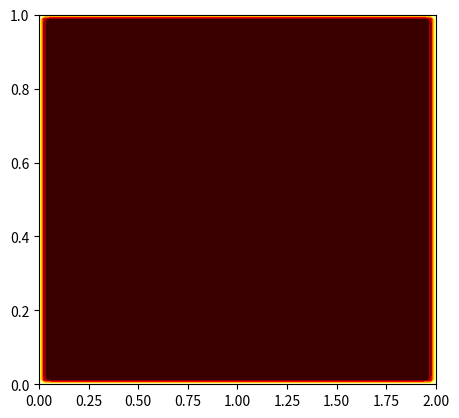

Reproduce this figure in Python. (Note: this script raises an exception after producing the figure.)
import matplotlib.pyplot as plt
import numpy as np
from scipy.sparse import diags
from scipy.sparse.linalg import spsolve

"""
Heat equation subjected to the following

If using the explicit method check stability condition for explicit method 
(Courant–Friedrichs–Lewy condition)

The Crank Nicolson approximate solutions can still contain spurious oscillations 
if the ratio of (time step Δt * thermal diffusivity) over the square of space step 
Δx^2 is larger than 1/2

Dirichlet Boundary Conditions:
u[t, 0] = 0 = u[t, length]

Neumann Boundary Conditons:
dT/dt[t, 0] = 0 = dT/dt[t, length]
"""


class HeatEqnBase:
    def __init__(self, k, rho, c_p, N, dt, t, length, T_i):
        if isinstance(length, (float, int)):
            self.DIM = 1
            self.LENGTH = [length]
        elif hasattr(length, "__iter__"):
            self.DIM = len(length)
            self.LENGTH = length

        self.NUM_PT = N
        self.TIME_STEP = dt
        self.TIME = t
        self.ALPHA = k / (rho * c_p)
        self.b = T_i
        self.A = None
        self.Ac = None
        self.LIMIT_Y = np.max(T_i)
        self.GRID = None
        self.time = 0
        self.fig, self.ax = plt.subplots()

    def construct_grid(self):
        raise NotImplementedError("This method should be implemented in child classes.")

    def build_matrix(self):
        raise NotImplementedError("This method should be implemented in child classes.")

    def solve(self):
        raise NotImplementedError("This method should be implemented in child classes.")

    def update_plot(self, time):
        raise NotImplementedError("This method should be implemented in child classes.")


class HeatEqn1D(HeatEqnBase):
    def __init__(self, k, rho, c_p, N, dt, t, length, T_i):
        super().__init__(k, rho, c_p, N, dt, t, length, T_i)
        self.SPACE_STEP_X_1 = self.LENGTH[0] / (self.NUM_PT - 1)

    def construct_grid(self):
        grid_range = np.linspace(0, self.LENGTH[0], self.NUM_PT)
        self.GRID = grid_range

        return grid_range

    def build_matrix(self):
        coeffs = (self.ALPHA * self.TIME_STEP) / np.square(self.SPACE_STEP_X_1)
        grid_size = np.power(self.NUM_PT, self.DIM)
        offsets = [0, -1, 1]

        def general_matrix(main_diagonal, off_diagonal):
            # Initialize main diagonal and set values based on main_diagonal parameter
            diag = np.ones(grid_size)
            diag[1:self.NUM_PT - 1] *= main_diagonal

            # Initialize off-diagonal values
            off_diag = np.ones(grid_size - 2) * off_diagonal

            return [diag, np.append(off_diag, 0), np.append(0, off_diag)]

        self.A = diags(general_matrix((1 + coeffs), (-coeffs / 2)), offsets=offsets, format='csc')
        self.Ac = diags(general_matrix((1 - coeffs), (coeffs / 2)), offsets=offsets, format='csc')

    def solve(self):
        plt.ion()
        self.construct_grid()  # Ensure grid is initialized
        self.build_matrix()

        while self.time < self.TIME:
            rhs = self.Ac.dot(self.b)
            T_new = spsolve(self.A, rhs)
            self.b = T_new

            self.update_plot(self.time)
            plt.pause(0.1)

            self.time += self.TIME_STEP

    def update_plot(self, time):
        """Updates the plot with the current temperature profile and time."""
        self.ax.clear()
        self.ax.plot(self.GRID, self.b, label=f"t={time:.2f}")
        self.ax.set_xlabel("Position")
        self.ax.set_ylabel("Temperature")
        self.ax.set_ylim(0, self.LIMIT_Y)  # Set y-axis limits
        self.ax.legend()
        plt.draw()


class HeatEqn2D(HeatEqnBase):
    def __init__(self, k, rho, c_p, N, dt, t, length, T_i):
        super().__init__(k, rho, c_p, N, dt, t, length, T_i)
        self.SPACE_STEP_X_1 = self.LENGTH[0] / (self.NUM_PT - 1)
        self.SPACE_STEP_X_2 = self.LENGTH[1] / (self.NUM_PT - 1)
        self.colorbar = None

    def construct_grid(self):
        x = np.linspace(0, self.LENGTH[0], self.NUM_PT)
        y = np.linspace(0, self.LENGTH[1], self.NUM_PT)
        self.GRID = np.meshgrid(x, y, indexing='ij')
        return self.GRID

    def build_matrix(self):
        coeffs = (self.ALPHA * self.TIME_STEP) * \
                 np.array([1 / np.square(self.SPACE_STEP_X_1),
                           1 / np.square(self.SPACE_STEP_X_2)])

        grid_size = np.power(self.NUM_PT, self.DIM)
        offsets = [0, -1, 1, -self.NUM_PT, self.NUM_PT]

        def general_matrix(main_diagonal, off_diagonal_x, off_diagonal_y, NUM_PT):
            diag = np.ones(grid_size)
            off_diag_1 = np.zeros(grid_size)
            off_diag_2 = np.zeros(grid_size)

            non_boundary_indices = np.where(
                (np.arange(grid_size) % NUM_PT != 0) &  # Not on left boundary
                ((np.arange(grid_size) + 1) % NUM_PT != 0) &  # Not on right boundary
                (np.arange(grid_size) >= NUM_PT) &  # Not in top boundary row
                (np.arange(grid_size) < grid_size - NUM_PT)  # Not in bottom boundary row
            )

            diag[non_boundary_indices] *= main_diagonal
            off_diag_1[non_boundary_indices] = off_diagonal_x
            off_diag_2[non_boundary_indices] = off_diagonal_y

            return [diag, off_diag_1[1:], off_diag_1[:-1],
                    off_diag_2[self.NUM_PT:], off_diag_2[:(-self.NUM_PT)]]

        self.A = diags(general_matrix((1 + 2 * (coeffs[0] + coeffs[1])),
                                      (-coeffs[0]), -coeffs[1], self.NUM_PT),
                       offsets=offsets, format='csc')
        self.Ac = diags(general_matrix((1 - 2 * (coeffs[0] + coeffs[1])),
                                       (coeffs[0]), coeffs[1], self.NUM_PT),
                        offsets=offsets, format='csc')

    def solve(self):
        plt.ion()
        self.construct_grid()  # Ensure grid is initialized
        self.build_matrix()

        mat_shape = np.shape(self.b)
        while self.time < self.TIME:
            rhs = self.Ac.dot(self.b.flatten())
            T_new = spsolve(self.A, rhs)
            self.b = T_new.reshape(mat_shape)

            self.update_plot(self.time)
            plt.pause(0.1)

            self.time += self.TIME_STEP

    def update_plot(self, time):
        """Updates the plot with the current temperature profile and time."""
        self.ax.clear()
        contour = self.ax.contourf(self.GRID[0], self.GRID[1], self.b, cmap='hot')

        # Remove previous colorbar if it exists
        if self.colorbar is not None:
            self.colorbar.remove()

        # Add new colorbar and store the reference
        self.colorbar = plt.colorbar(contour, ax=self.ax, label="Temperature")

        self.ax.set_title(f"Temperature at t={time:.2f}")
        self.ax.set_xlabel("X Position")
        self.ax.set_ylabel("Y Position")
        plt.draw()


# class HeatEqn3D(HeatEqnBase):
#     def construct_grid(self):
#         self.SPACE_STEP_X_1 = self.LENGTH[0] / (self.NUM_PT - 1)
#         self.SPACE_STEP_X_2 = self.LENGTH[1] / (self.NUM_PT - 1)
#         self.SPACE_STEP_X_3 = self.LENGTH[2] / (self.NUM_PT - 1)
#         x = np.linspace(0, self.LENGTH[0], self.NUM_PT)
#         y = np.linspace(0, self.LENGTH[1], self.NUM_PT)
#         z = np.linspace(0, self.LENGTH[2], self.NUM_PT)
#         self.GRID = np.meshgrid(x, y, z, indexing='ij')
#         return self.GRID
#
#     def update_plot(self, ax, time):
#         ax.clear()
#         x, y, z = self.GRID
#         scatter = ax.scatter(x.flatten(), y.flatten(), z.flatten(), c=self.b.flatten(), cmap='hot')
#         plt.colorbar(scatter, ax=ax)
#         ax.set_xlabel("X Position")
#         ax.set_ylabel("Y Position")
#         ax.set_zlabel("Z Position")


# Example Usage
k = 237
rho = 2710
c_p = 900
N = 100
dt = 0.1
time = 2000
init_temp = 100
length_1d = [1.0]
T_initial_1d = np.zeros(N)
T_initial_1d[0] = T_initial_1d[-1] = init_temp

# heat_eqn_1d = HeatEqn1D(k, rho, c_p, N, dt, time, length_1d, T_initial_1d)
# heat_eqn_1d.solve()

length_2d = [2.0, 1.0]  # Length of the domain
T_initial_2d = np.zeros((N, N))
T_initial_2d[0, :] = T_initial_2d[-1, :] = T_initial_2d[:, 0] = T_initial_2d[:, -1] = init_temp

heat_eqn_2d = HeatEqn2D(k, rho, c_p, N, dt, time, length_2d, T_initial_2d)
heat_eqn_2d.solve()
